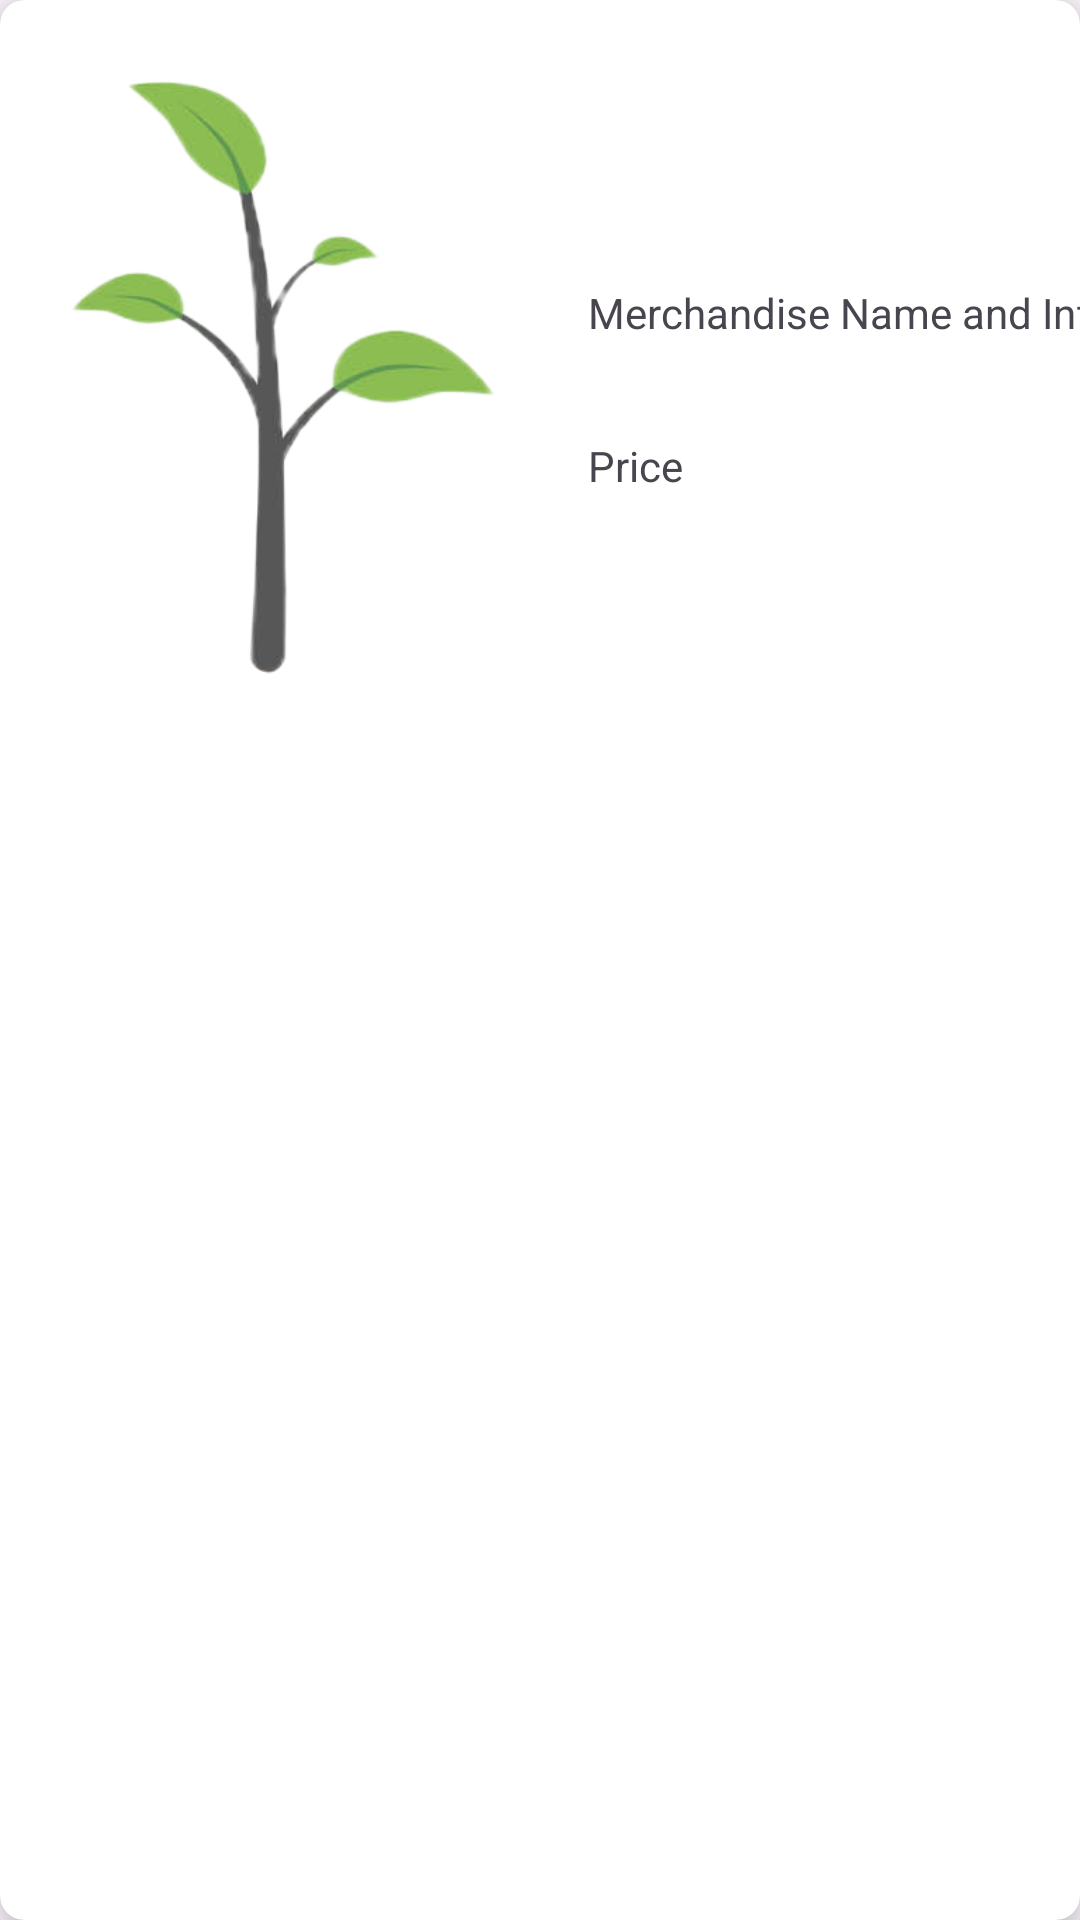

This screen was rendered from an Android layout file. Write that file and the resources it references.
<!-- AndroidManifest.xml: application theme Theme.USARCompanion -->
<!-- res/layout/item.xml -->
<?xml version="1.0" encoding="utf-8"?>
<androidx.cardview.widget.CardView xmlns:android="http://schemas.android.com/apk/res/android"
    android:layout_width="match_parent"
    android:layout_height="wrap_content"
    xmlns:app="http://schemas.android.com/apk/res-auto"
    app:cardElevation="8dp"
    app:cardCornerRadius="8dp"
    android:layout_margin="16dp"
    >
    <androidx.constraintlayout.widget.ConstraintLayout
        android:layout_width="match_parent"
        android:layout_height="wrap_content"
        >
        <ImageView
            android:id="@+id/merchImage"
            android:layout_width="180dp"
            android:layout_height="250dp"
            android:src="@drawable/year_first_icon"
            app:layout_constraintTop_toTopOf="parent"
            app:layout_constraintStart_toStartOf="parent"
            />

        <TextView
            android:id="@+id/merchName"
            android:layout_width="wrap_content"
            android:layout_height="wrap_content"
            android:padding="16dp"
            android:text="Merchandise Name and Info"
            app:layout_constraintBottom_toBottomOf="parent"
            app:layout_constraintEnd_toEndOf="parent"
            app:layout_constraintHorizontal_bias="0.0"
            app:layout_constraintStart_toEndOf="@+id/merchImage"
            app:layout_constraintTop_toTopOf="parent"
            app:layout_constraintVertical_bias="0.396" />

        <TextView
            android:id="@+id/merchPrice"
            android:layout_width="wrap_content"
            android:layout_height="wrap_content"
            android:padding="16dp"
            android:text="Price"
            app:layout_constraintStart_toEndOf="@+id/merchImage"
            app:layout_constraintTop_toBottomOf="@+id/merchName" />
    </androidx.constraintlayout.widget.ConstraintLayout>

</androidx.cardview.widget.CardView>
<!-- resources referenced by this layout -->
<resources>
  <!-- drawable year_first_icon: png bitmap (drawable, 53853 bytes) -->
  <style name="Theme.USARCompanion" parent="Base.Theme.USARCompanion">
          <item name="android:forceDarkAllowed" tools:targetApi="q">false</item>
      </style>
  <style name="Base.Theme.USARCompanion" parent="Theme.Material3.Light.NoActionBar">
          
          
      </style>
</resources>
